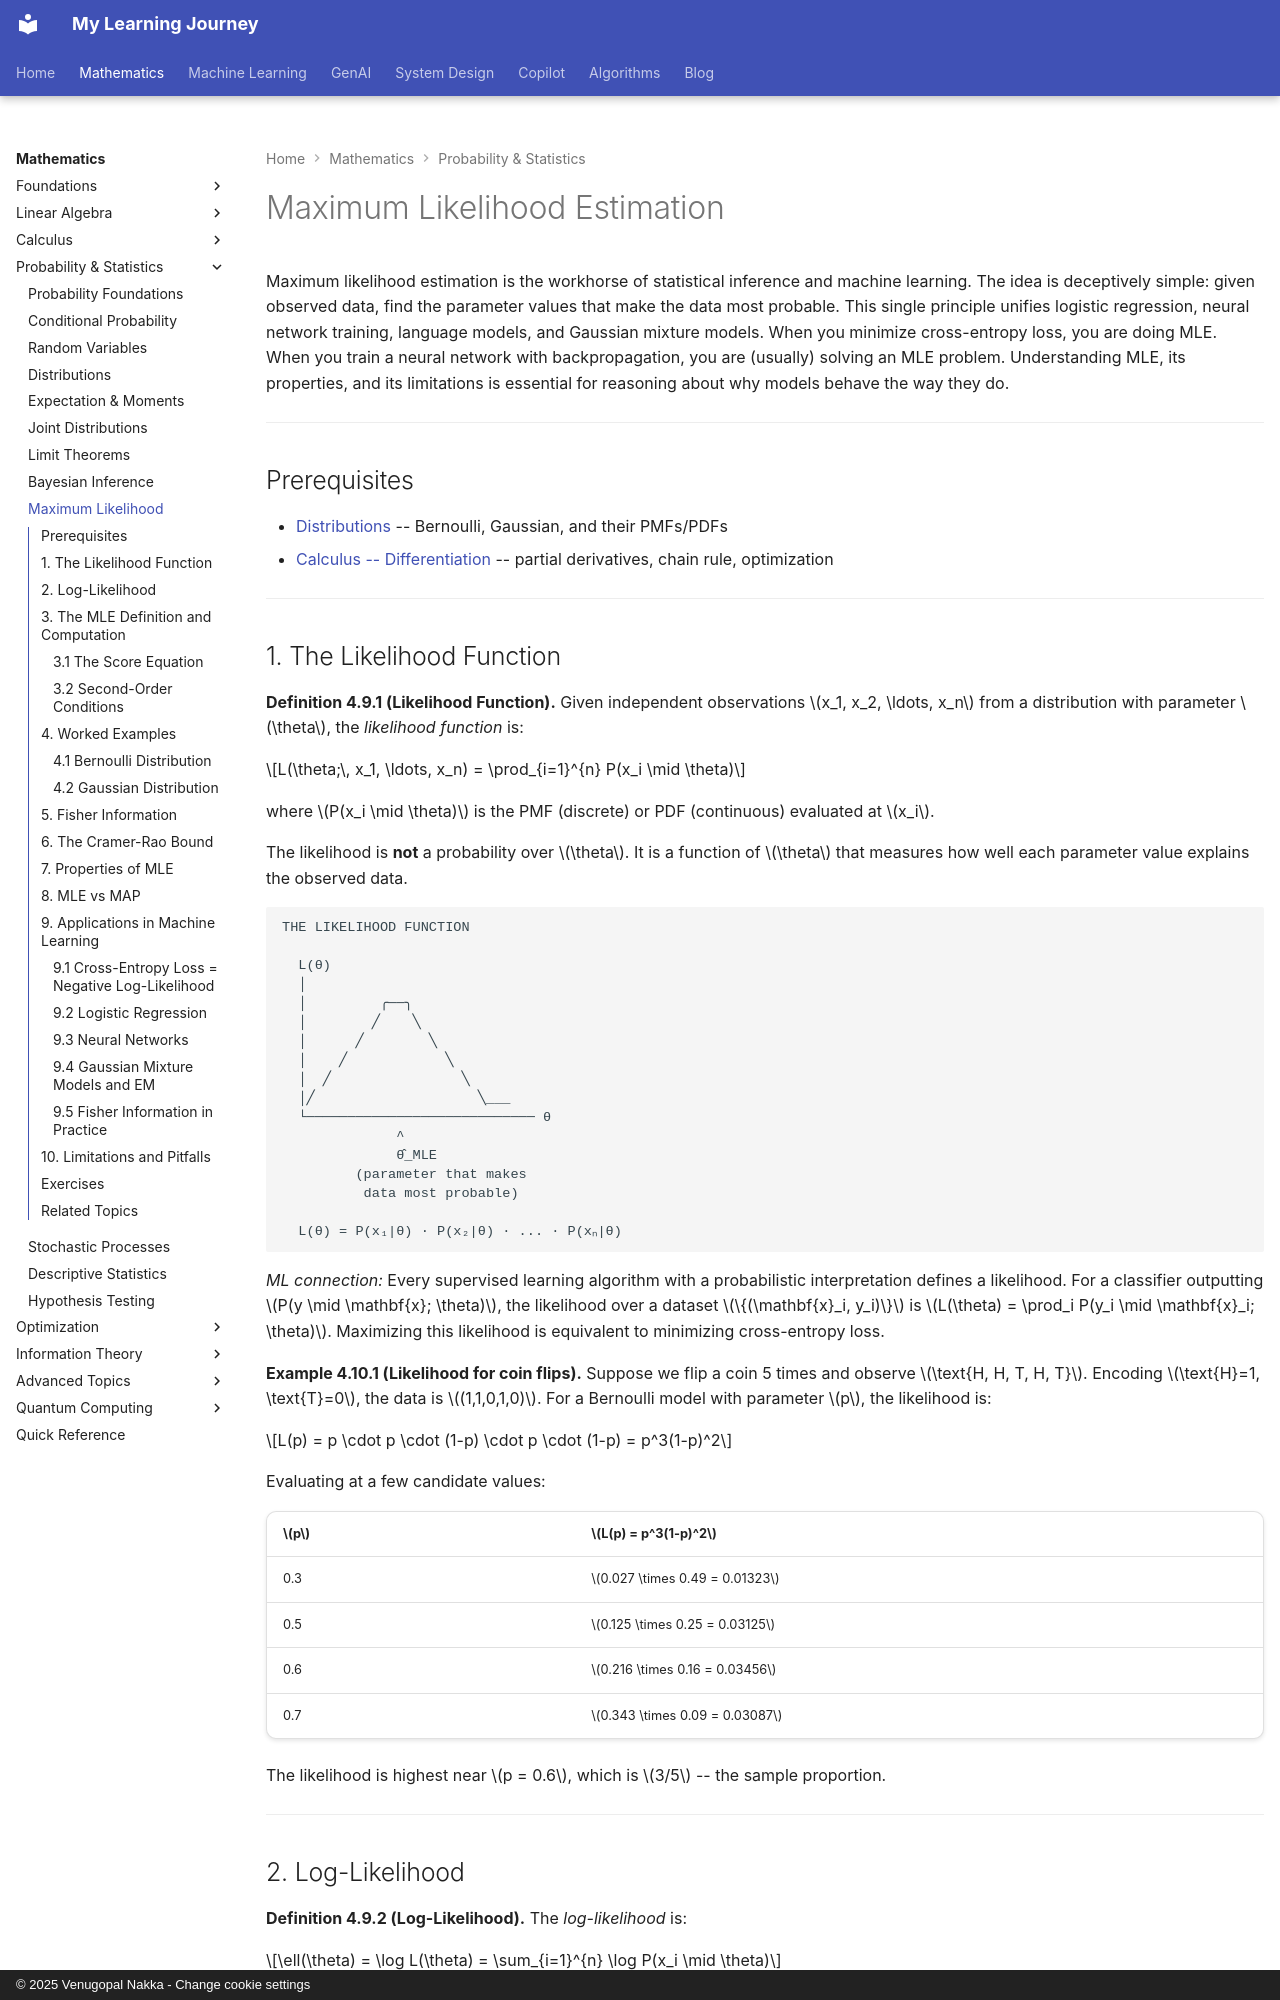

repository: nvgr-GenAI/my-learning · page: math/probability/maximum-likelihood/index.html · generator: mkdocs · copyright: © 2025 Venugopal Nakka - Change cookie settings

# Maximum Likelihood Estimation

Maximum likelihood estimation is the workhorse of statistical inference and machine learning. The idea is deceptively simple: given observed data, find the parameter values that make the data most probable. This single principle unifies logistic regression, neural network training, language models, and Gaussian mixture models. When you minimize cross-entropy loss, you are doing MLE. When you train a neural network with backpropagation, you are (usually) solving an MLE problem. Understanding MLE, its properties, and its limitations is essential for reasoning about why models behave the way they do.

---

## Prerequisites

- [Distributions](distributions.md) -- Bernoulli, Gaussian, and their PMFs/PDFs
- [Calculus -- Differentiation](../calculus/differentiation.md) -- partial derivatives, chain rule, optimization

---

## 1. The Likelihood Function

**Definition 4.9.1 (Likelihood Function).** Given independent observations $x_1, x_2, \ldots, x_n$ from a distribution with parameter $\theta$, the *likelihood function* is:

$$L(\theta;\, x_1, \ldots, x_n) = \prod_{i=1}^{n} P(x_i \mid \theta)$$

where $P(x_i \mid \theta)$ is the PMF (discrete) or PDF (continuous) evaluated at $x_i$.

The likelihood is **not** a probability over $\theta$. It is a function of $\theta$ that measures how well each parameter value explains the observed data.

```
THE LIKELIHOOD FUNCTION

  L(θ)
  │
  │         ╭──╮
  │        ╱    ╲
  │      ╱        ╲
  │    ╱            ╲
  │  ╱                ╲
  │╱                    ╲___
  └──────────────────────────── θ
              ^
              θ̂_MLE
         (parameter that makes
          data most probable)

  L(θ) = P(x₁|θ) · P(x₂|θ) · ... · P(xₙ|θ)
```

*ML connection:* Every supervised learning algorithm with a probabilistic interpretation defines a likelihood. For a classifier outputting $P(y \mid \mathbf{x}; \theta)$, the likelihood over a dataset $\{(\mathbf{x}_i, y_i)\}$ is $L(\theta) = \prod_i P(y_i \mid \mathbf{x}_i; \theta)$. Maximizing this likelihood is equivalent to minimizing cross-entropy loss.

**Example 4.10.1 (Likelihood for coin flips).** Suppose we flip a coin 5 times and observe $\text{H, H, T, H, T}$. Encoding $\text{H}=1, \text{T}=0$, the data is $(1,1,0,1,0)$. For a Bernoulli model with parameter $p$, the likelihood is:

$$L(p) = p \cdot p \cdot (1-p) \cdot p \cdot (1-p) = p^3(1-p)^2$$

Evaluating at a few candidate values:

| $p$ | $L(p) = p^3(1-p)^2$ |
|-----|----------------------|
| 0.3 | $0.027 \times 0.49 = 0.01323$ |
| 0.5 | $0.125 \times 0.25 = 0.03125$ |
| 0.6 | $0.216 \times 0.16 = 0.03456$ |
| 0.7 | $0.343 \times 0.09 = 0.03087$ |

The likelihood is highest near $p = 0.6$, which is $3/5$ -- the sample proportion.

---
